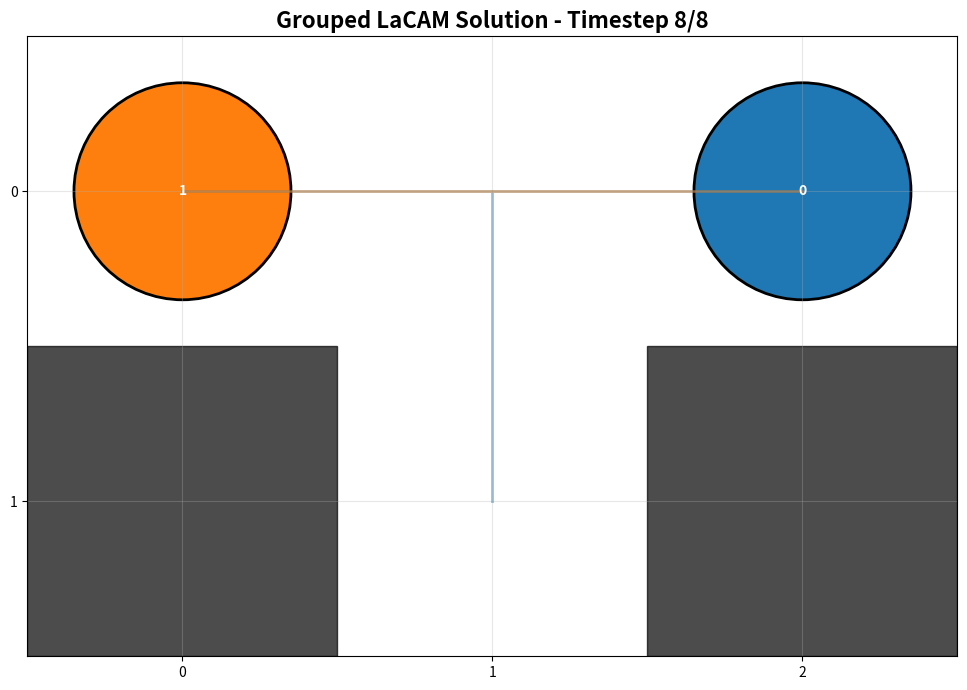
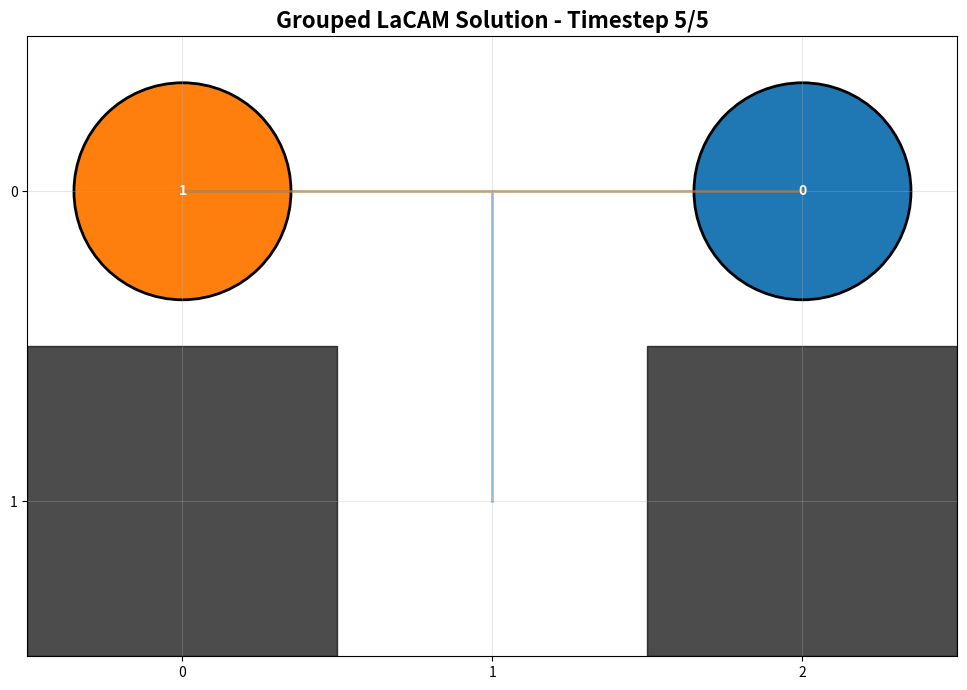

The script that saved these images, in order:
import numpy as np
from collections import deque, defaultdict
from typing import List, Tuple, Set, Dict, Optional
import time
import argparse
import matplotlib.pyplot as plt
import matplotlib.patches as patches
import matplotlib.animation as animation
import os

Vertex        = Tuple[int, int]
Configuration = Tuple[Vertex, ...]
AgentID       = int

class Graph:
    def __init__(self, grid_map: np.ndarray):
        self.grid_map           = grid_map
        self.height, self.width = grid_map.shape
        self.goal_distances: Dict[Vertex, Dict[Vertex, int]] = {}

    def neighbors(self, v: Vertex) -> List[Vertex]:
        row, col = v
        result = []
        for dr, dc in ((-1,0),(1,0),(0,-1),(0,1)):
            nr, nc = row+dr, col+dc
            if 0 <= nr < self.height and 0 <= nc < self.width and self.grid_map[nr, nc] == 0:
                result.append((nr, nc))
        return result

    def get_distance(self, start: Vertex, goal: Vertex) -> int:
        if start == goal:
            return 0
        if goal not in self.goal_distances:
            self._bfs_from(goal)
        return self.goal_distances[goal].get(start, float('inf'))

    def _bfs_from(self, goal: Vertex):
        dist = {goal: 0}
        q    = deque([goal])
        while q:
            cur = q.popleft()
            for nb in self.neighbors(cur):
                if nb not in dist:
                    dist[nb] = dist[cur] + 1
                    q.append(nb)
        self.goal_distances[goal] = dist


class GroupTracker:
    def __init__(self, num_agents: int):
        self.num_agents = num_agents
        self.parent = list(range(num_agents))
        self.rank = [0] * num_agents
        self.size = [1] * num_agents
        self.gid = [-1] * num_agents
        self.originalgid = [-1] * num_agents
    
    def find(self, i: int) -> int:
        if self.parent[i] != i:
            self.parent[i] = self.find(self.parent[i])
        return self.parent[i]
    
    def connect(self, k: int, j: int, gid: int):
        rootK = self.find(k)
        rootJ = self.find(j)
        
        if rootK == rootJ:
            return
        
        if self.rank[rootK] < self.rank[rootJ]:
            self.parent[rootK] = rootJ
            self.size[rootJ] += self.size[rootK]
            self.gid[rootJ] = gid
        elif self.rank[rootK] > self.rank[rootJ]:
            self.parent[rootJ] = rootK
            self.size[rootK] += self.size[rootJ]
            self.gid[rootK] = gid
        else:
            self.parent[rootJ] = rootK
            self.size[rootK] += self.size[rootJ]
            self.rank[rootK] += 1
            self.gid[rootK] = gid
    
    def populateGroupTracker(self, groups: List['Group']):
        for aGroup in groups:
            if len(aGroup.agents) == 0:
                continue
            
            root = min(aGroup.agents)
            self.gid[root] = aGroup.gid
            
            for agent in aGroup.agents:
                if agent != root:
                    self.connect(root, agent, aGroup.gid)
                self.originalgid[agent] = aGroup.gid
    
    def findGID(self, i: int) -> int:
        return self.gid[self.find(i)]
    
    def setGID(self, i: int, gid: int):
        self.gid[self.find(i)] = gid
    
    def getGroup(self, gid: int) -> Set[int]:
        groupOfAgents = set()
        for i in range(self.num_agents):
            if self.gid[self.find(i)] == gid:
                groupOfAgents.add(i)
        return groupOfAgents
    
    def getGroupedWith(self, group: 'Group') -> Set[int]:
        if len(group.agents) == 0:
            return set()
        gid = self.findGID(min(group.agents))
        return self.getGroup(gid)


class PIBT:
    def __init__(self, graph: Graph, goals: List[Vertex], verbose: bool = False):
        self.graph      = graph
        self.num_agents = len(goals)
        self.goals      = np.array(goals, dtype=np.int32)
        self.priorities = np.zeros(self.num_agents)
        self.verbose    = verbose

        self.current_locs     : np.ndarray
        self.next_locs        : np.ndarray
        self.occupied_current = np.full((graph.height, graph.width), -1, dtype=np.int32)
        self.occupied_next    = np.full((graph.height, graph.width), -1, dtype=np.int32)

        self.constrained_agents: Set[int] = set()
        self.group_tracker: Optional[GroupTracker] = None

    def plan_one_step(self, config: Configuration,
                      constraints: List[Tuple[AgentID, Vertex]],
                      group_tracker: Optional[GroupTracker] = None
                      ) -> Optional[Configuration]:
        
        self.group_tracker = group_tracker
        
        cdict = {aid: v for aid, v in constraints}
        self.constrained_agents = set(cdict.keys())

        self.current_locs = np.array(config, dtype=np.int32)
        self.next_locs    = np.full((self.num_agents, 2), -1, dtype=np.int32)

        for aid, vtx in cdict.items():
            self.next_locs[aid] = np.array(vtx, dtype=np.int32)

        self.occupied_current.fill(-1)
        self.occupied_next.fill(-1)
        for i in range(self.num_agents):
            r, c = self.current_locs[i]
            self.occupied_current[r, c] = i
        for i in range(self.num_agents):
            if self.next_locs[i, 0] != -1:
                r, c = self.next_locs[i]
                self.occupied_next[r, c] = i

        for i in range(self.num_agents):
            if not np.array_equal(self.current_locs[i], self.goals[i]):
                self.priorities[i] += 1
            else:
                self.priorities[i] = i * 0.001

        order = np.argsort(-self.priorities)

        for aid in order:
            aid = int(aid)
            if aid in self.constrained_agents:
                continue
            if self.next_locs[aid, 0] == -1:
                self._pibt_recursive(aid, None)

        locs = [(int(self.next_locs[i][0]), int(self.next_locs[i][1]))
                for i in range(self.num_agents)]

        for aid, req in cdict.items():
            if locs[aid] != req:
                return None
        if len(set(locs)) != self.num_agents:
            return None
        for i in range(self.num_agents):
            for j in range(i+1, self.num_agents):
                ci = (int(self.current_locs[i][0]), int(self.current_locs[i][1]))
                cj = (int(self.current_locs[j][0]), int(self.current_locs[j][1]))
                ni, nj = locs[i], locs[j]
                if ci == nj and cj == ni:
                    print(f"⚠️ SWAP DETECTED: Agent {i} and {j} - REJECTING config")
                    return None

        return tuple((int(r), int(c)) for r, c in locs)

    def _pibt_recursive(self, agent_id: AgentID,
                        blocked_by: Optional[AgentID]) -> bool:
        
        if agent_id in self.constrained_agents:
            return True

        cur  = tuple(self.current_locs[agent_id])
        goal = tuple(self.goals[agent_id])

        cands = self.graph.neighbors(cur) + [cur]
        cands.sort(key=lambda v: (
            self.graph.get_distance(v, goal),
            self.occupied_current[v[0], v[1]] != -1
        ))

        for cand in cands:
            # Vertex conflict
            if self.occupied_next[cand[0], cand[1]] != -1:
                occupant = int(self.occupied_next[cand[0], cand[1]])
                if self.group_tracker is not None:
                    gid = self.group_tracker.findGID(agent_id)
                    self.group_tracker.connect(agent_id, occupant, gid)
                continue
            
            # Edge conflict
            if blocked_by is not None:
                if tuple(self.current_locs[blocked_by]) == cand:
                    if self.group_tracker is not None:
                        gid = self.group_tracker.findGID(agent_id)
                        self.group_tracker.connect(agent_id, blocked_by, gid)
                    continue

            self.next_locs[agent_id] = np.array(cand, dtype=np.int32)
            self.occupied_next[cand[0], cand[1]] = agent_id

            occupant = int(self.occupied_current[cand[0], cand[1]])
            if (occupant != -1 and
                occupant != agent_id and
                self.next_locs[occupant, 0] == -1 and
                occupant not in self.constrained_agents):

                if not self._pibt_recursive(occupant, agent_id):
                    self.next_locs[agent_id] = np.array([-1, -1], dtype=np.int32)
                    self.occupied_next[cand[0], cand[1]] = -1
                    
                    if self.group_tracker is not None:
                        gid = self.group_tracker.findGID(agent_id)
                        self.group_tracker.connect(agent_id, occupant, gid)
                    
                    continue

            return True

        self.next_locs[agent_id] = self.current_locs[agent_id].copy()
        self.occupied_next[cur[0], cur[1]] = agent_id
        return False


class Group:
    
    _next_gid = 0
    
    def __init__(self, agents: Set[AgentID], positions: Configuration, 
                 graph: Graph, agent_order: List[AgentID]):
        self.agents = frozenset(agents)
        self.positions = tuple(positions[a] for a in sorted(agents))
        self.graph = graph
        self.gid = Group._next_gid
        Group._next_gid += 1
        
        self.constraints: deque = deque()
        self.avoidSuccessors: Set[Configuration] = set([self.positions])
        self.retryConstraint = True
        self.tryFirstParent = False
        self.parents: List[Tuple[int, Configuration]] = []
        self.parentsTraversed: Set[int] = set()
        
        self.order = [a for a in agent_order if a in agents]
        self._using_parent = False 
        self._initialize_constraints()
    
    def _initialize_constraints(self):
        if not self.order:
            return
        
        aid = self.order[0]
        agent_list = sorted(self.agents)
        if aid not in agent_list:
            return
        
        pos = self.positions[agent_list.index(aid)]
        neighbors = self.graph.neighbors(pos) + [pos]
        for nb in neighbors:
            self.constraints.append(ConstraintNode(None, aid, nb))
    
    def getNextConstraints(self) -> Optional[List[Tuple[AgentID, Vertex]]]:
        if not self.retryConstraint:
            self.updateConstraints()
        
        if self.constraints:
            return self.constraints[0].get_constraints()
        
        if self.parents:
            self._using_parent = True
            return self._convertToConstraints(self.parents[-1])
        
        return None
    
    def _convertToConstraints(self, parent: Tuple[int, Configuration]) -> List[Tuple[AgentID, Vertex]]:
        timestep, config = parent
        constraints = []
        for aid in self.agents:
            constraints.append((aid, config[aid]))
        return constraints
    
    def updateConstraints(self):
        if self.constraints:
            prevConstraint = self.constraints.popleft()
            new_constraints = self._createMore(prevConstraint)
            self.constraints.extend(new_constraints)
        elif self.parents:
            if self.tryFirstParent:
                self.tryFirstParent = False
            else:
                self.parents.pop()
    
    def _createMore(self, node: 'ConstraintNode') -> List['ConstraintNode']:
        depth = node.depth()
        
        if depth >= len(self.order):
            return []
        
        aid = self.order[depth]
        agent_list = sorted(self.agents)
        if aid not in agent_list:
            return []
        
        pos = self.positions[agent_list.index(aid)]
        neighbors = self.graph.neighbors(pos) + [pos]
        
        children = []
        for nb in neighbors:
            children.append(ConstraintNode(node, aid, nb))
        
        return children
    
    def addParent(self, config: Configuration, timestep: int):
        if timestep not in self.parentsTraversed:
            self.parents.append((timestep, config))
            group_positions = tuple(config[a] for a in sorted(self.agents))
            self.avoidSuccessors.add(group_positions)
    
    def backtrackedEdge(self, config: Configuration, timestep: int):
        self.parentsTraversed.add(timestep)
    
    def constraintsNotDone(self) -> bool:
        return len(self.constraints) > 0 or len(self.parents) > 0


class ConstraintNode:
    __slots__ = ('parent', 'who', 'where')

    def __init__(self, parent: Optional['ConstraintNode'],
                 who:    Optional[AgentID],
                 where:  Optional[Vertex]):
        self.parent = parent
        self.who    = who
        self.where  = where

    def depth(self) -> int:
        d, cur = 0, self.parent
        while cur is not None:
            d  += 1
            cur = cur.parent
        return d

    def get_constraints(self) -> List[Tuple[AgentID, Vertex]]:
        out, cur = [], self
        while cur is not None and cur.who is not None:
            out.append((cur.who, cur.where))
            cur = cur.parent
        return out


class GroupDatabase:
    
    def __init__(self):
        self.groups: Dict[Tuple[frozenset, tuple], Group] = {}
        self.creation_log: List[Dict] = []
    
    def getOrCreate(self, agents: Set[AgentID], config: Configuration,
                    graph: Graph, agent_order: List[AgentID]) -> Group:
        positions = tuple(config[a] for a in sorted(agents))
        key = (frozenset(agents), positions)
        
        if key not in self.groups:
            group = Group(agents, config, graph, agent_order)
            self.groups[key] = group
            self.creation_log.append({
                'agents': set(agents),
                'positions': set(positions),
                'created_at': len(self.creation_log)
            })
        
        return self.groups[key]
    
    def findApplicableGroups(self, config: Configuration) -> List[Group]:
        applicable = []
        
        for (agents, positions), group in self.groups.items():
            config_positions = tuple(config[a] for a in sorted(agents))
            
            if config_positions == positions:
                applicable.append(group)
        
        return applicable


class HighLevelNode:
    def __init__(self, config: Configuration, global_order: List[AgentID],
                 parent: Optional['HighLevelNode'],
                 graph: Graph, num_agents: int, timestep: int):
        self.config = config
        self.parent = parent
        self.graph = graph
        self.num_agents = num_agents
        self.global_order = global_order
        self.timestep = timestep
        
        self.global_tree: deque = deque()
        self.global_tree.append(ConstraintNode(None, None, None))
        
        self.path_from_root: List[Configuration] = []
        if parent is not None:
            self.path_from_root = parent.path_from_root + [parent.config]
        else:
            self.path_from_root = []

    def global_tree_exhausted(self) -> bool:
        return len(self.global_tree) == 0

    def pop_global_constraint(self) -> Optional[List[Tuple[AgentID, Vertex]]]:
        while self.global_tree:
            node = self.global_tree.popleft()
            if node.depth() < self.num_agents:
                idx = node.depth()
                aid = self.global_order[idx]
                vtx = self.config[aid]
                nbs = self.graph.neighbors(vtx) + [vtx]
                for nb in nbs:
                    self.global_tree.append(ConstraintNode(node, aid, nb))
                continue
            return node.get_constraints()
        return None


class GroupedLaCAM:
    def __init__(self, graph: Graph, starts: List[Vertex], goals: List[Vertex],
                 verbose: bool = True):
        self.graph = graph
        self.starts = tuple(starts)
        self.goals = tuple(goals)
        self.num_agents = len(starts)
        self.verbose = verbose
        self.pibt = PIBT(graph, goals, verbose=verbose)
        
        self.group_db = GroupDatabase()
        self.visited_configs: Set[Configuration] = set()
        
        self.timestep_log: List[Dict] = []
        self.all_explored_configs: List[Configuration] = []

    def solve(self, node_limit: int = 500_000,
              time_limit: float = 60.0) -> Optional[List[List[Vertex]]]:

        t0 = time.time()
        open_list: List[HighLevelNode] = []
        explored: Dict[Configuration, HighLevelNode] = {}

        init_order = self._get_initial_order()
        init_node = HighLevelNode(self.starts, init_order, None,
                                   self.graph, self.num_agents, timestep=0)
        open_list.append(init_node)
        explored[self.starts] = init_node
        nodes_gen, nodes_exp = 1, 0

        self.all_explored_configs.append(self.starts)

        while open_list:
            if time.time() - t0 > time_limit:
                if self.verbose:
                    print(f"Timeout ({time_limit}s). exp={nodes_exp} gen={nodes_gen}")
                return None
            if nodes_gen >= node_limit:
                if self.verbose:
                    print(f"Node limit. exp={nodes_exp} gen={nodes_gen}")
                return None

            node = open_list[-1]

            if node.config == self.goals:
                if self.verbose:
                    print(f"✓ Found! exp={nodes_exp} gen={nodes_gen}")
                    
                    messy_paths = self._configs_to_paths(self.all_explored_configs)
                    if messy_paths:
                        print(f"\n{'='*70}")
                        print("MESSY SEARCH PATH (all explored configs):")
                        print(f"{'='*70}")
                        for i, p in enumerate(messy_paths):
                            print(f"  Agent {i}: {p}")
                        print(f"Messy path length: {len(messy_paths[0])} timesteps")
                    
                    self._print_summary()
                
                clean_solution = self._backtrack(node)

                if self.verbose:
                    print(f"\n{'='*70}")
                    print("VALIDATING SOLUTION:")
                    print(f"{'='*70}")
                    is_valid = self.validate_solution(clean_solution)
                    if not is_valid:
                        print("WARNING: Solution has conflicts!")
                
                os.makedirs('data/logs', exist_ok=True)
                
                if messy_paths:
                    animate_mapf_solution(
                        self.graph.grid_map, messy_paths, 
                        list(self.starts), list(self.goals),
                        save_path='data/logs/search_messy.gif'
                    )
                
                animate_mapf_solution(
                    self.graph.grid_map, clean_solution,
                    list(self.starts), list(self.goals),
                    save_path='data/logs/solution_clean.gif'
                )
                
                return clean_solution

            if node.global_tree_exhausted():
                open_list.pop()
                continue

            nodes_exp += 1

            global_con = node.pop_global_constraint()
            if global_con is None:
                open_list.pop()
                continue

            new_config = self._get_next_config(node, global_con)
            if new_config is None:
                continue
            
            if new_config is not None:
                self.all_explored_configs.append(new_config)

            if new_config in explored:
                existing = explored[new_config]
                if existing not in open_list:
                    open_list.append(existing)
                continue

            new_order = self._get_order(new_config)
            new_node = HighLevelNode(new_config, new_order, node,
                                      self.graph, self.num_agents, 
                                      timestep=node.timestep + 1)
            open_list.append(new_node)
            explored[new_config] = new_node
            nodes_gen += 1

            if self.verbose and nodes_gen % 1000 == 0:
                print(f"  … {nodes_gen} nodes")

        if self.verbose:
            print(f"Open empty. exp={nodes_exp}")
        return None

    def _get_next_config(self, node: HighLevelNode,
                         global_con: List[Tuple[AgentID, Vertex]]
                         ) -> Optional[Configuration]:
        
        config_repeated = node.config in self.visited_configs
        
        timestep_info = {
            'timestep': node.timestep,
            'config': node.config,
            'repeated': config_repeated,
            'groups_detected': [],
            'applicable_groups': [],
            'parents_added': []
        }
        
        if not config_repeated:
            # FIRST VISIT: Run PIBT without constraints, detect groups
            self.visited_configs.add(node.config)

            if self.verbose:
                print(f"\n[T{node.timestep}] First visit - running PIBT")

            GT = GroupTracker(self.num_agents)
            for i in range(self.num_agents):
                GT.gid[i] = i

            config = self.pibt.plan_one_step(node.config, [], GT)

            if config is None:
                return None
            
            groups_detected = self._extract_groups_from_gt(GT, node.config)

            for agents in groups_detected:
                self.group_db.getOrCreate(agents, node.config, self.graph, node.global_order)
                timestep_info['groups_detected'].append(sorted(agents))

            if self.verbose and groups_detected:
                print(f"  Detected {len(groups_detected)} groups: {[sorted(g) for g in groups_detected]}")
            
            self.timestep_log.append(timestep_info)
            return config
        
        else:
            # REVISIT: Apply LaCAM + Group Constraints
            if self.verbose:
                print(f"\n[T{node.timestep}] LOOP DETECTED - applying group constraints")
            
            LaCAMConstraints = global_con
            Groups = self.group_db.findApplicableGroups(node.config)
            
            if self.verbose:
                print(f"  Found {len(Groups)} applicable groups")
            
            for group in Groups:
                timestep_info['applicable_groups'].append(sorted(group.agents))

                if node.parent is not None:
                    group.addParent(node.parent.config, node.parent.timestep)
                    timestep_info['parents_added'].append({
                        'group': sorted(group.agents),
                        'parent_timestep': node.parent.timestep
                    })
            
            groupQueue: deque = deque(Groups)
            GT = GroupTracker(self.num_agents)
            GT.populateGroupTracker(Groups)
            
            # Build partial config as we go
            partial_config = list(node.config)
            
            while groupQueue:
                group = groupQueue.popleft()
                
                if self.verbose:
                    print(f"  Planning group {sorted(group.agents)}")
                
                # Plan group and update partial_config directly
                # success = self._plan_group_incremental(
                    # group, tuple(partial_config), GT, LaCAMConstraints, partial_config
                # )

                success = self._plan_group_incremental(
                    group, node.config, GT, LaCAMConstraints, partial_config
                )
                
                if not success:
                    if self.verbose:
                        print(f"  Group {sorted(group.agents)} planning failed")
                    return None
                
                if hasattr(group, '_using_parent') and group._using_parent:
                    timestep_info.setdefault('backtracking_used', []).append(sorted(group.agents))
                    group._using_parent = False
            
            if self.verbose:
                print(f"  All groups planned successfully")
            
            self.timestep_log.append(timestep_info)
            return tuple(partial_config)
        
    def _extract_groups_from_gt(self, GT: GroupTracker, config: Configuration) -> List[Set[int]]:
        groups = []
        visited = set()
        
        for i in range(self.num_agents):
            if i in visited:
                continue
            
            root = GT.find(i)
            component = set()
            
            for j in range(self.num_agents):
                if GT.find(j) == root:
                    component.add(j)
                    visited.add(j)
            
            if len(component) > 1:
                groups.append(component)
        
        return groups

    def _plan_group_incremental(self, group: Group, current_config: Configuration,
                                GT: GroupTracker, LaCAMConstraints: List[Tuple[AgentID, Vertex]],
                                partial_config: List[Vertex]) -> bool:
        
        lacam_dict = {aid: v for aid, v in LaCAMConstraints}
        
        while group.constraintsNotDone():
            # Algorithm line 2: Set group's part of config to Null
            for aid in group.agents:
                partial_config[aid] = None
            
            constraints = group.getNextConstraints()
            
            if constraints is None:
                if self.verbose:
                    print(f"    No more constraints for group")
                break
            
            conflict = any(
                aid in lacam_dict and lacam_dict[aid] != v
                for aid, v in constraints
            )
            
            if conflict:
                if self.verbose:
                    print(f"    Conflict with LaCAM - using LaCAM constraints")
                merged_constraints = list(LaCAMConstraints)
                # for aid in group.agents:
                    # if aid in lacam_dict:
                        # partial_config[aid] = lacam_dict[aid]
                # return True
            
            else:
                merged_constraints = list(LaCAMConstraints) + [
                (aid, v) for aid, v in constraints 
                if aid not in lacam_dict
            ]
            
            base_config = tuple(
                partial_config[i] if partial_config[i] is not None else current_config[i]
                for i in range(self.num_agents)
            )
            
            success_config = self.pibt.plan_one_step(base_config, merged_constraints, GT)
            
            if success_config is not None:
                for aid in group.agents:
                    partial_config[aid] = success_config[aid]
                
                group.retryConstraint = False
                if self.verbose:
                    print(f"    Group planned successfully")
                return True
            
            if self.verbose:
                print(f"    Constraints failed, trying next")
            group.updateConstraints()
        
        if self.verbose:
            print(f"    Group constraints exhausted")
        return False

    def _get_initial_order(self) -> List[AgentID]:
        dists = [self.graph.get_distance(self.starts[i], self.goals[i])
                 for i in range(self.num_agents)]
        return list(np.argsort(dists)[::-1])

    def _get_order(self, config: Configuration) -> List[AgentID]:
        not_goal, at_goal = [], []
        for i in range(self.num_agents):
            (at_goal if config[i] == self.goals[i] else not_goal).append(i)
        return not_goal + at_goal

    def _backtrack(self, goal_node: HighLevelNode) -> List[List[Vertex]]:
        configs: List[Configuration] = []
        cur = goal_node
        while cur is not None:
            configs.append(cur.config)
            cur = cur.parent
        configs.reverse()
        paths = [[] for _ in range(self.num_agents)]
        for cfg in configs:
            for aid in range(self.num_agents):
                vtx = cfg[aid]
                paths[aid].append((int(vtx[0]), int(vtx[1])))
        return paths
    
    def _configs_to_paths(self, configs: List[Configuration]) -> List[List[Vertex]]:
        if not configs:
            return None
        
        paths = [[] for _ in range(self.num_agents)]
        for cfg in configs:
            for aid in range(self.num_agents):
                vtx = cfg[aid]
                paths[aid].append((int(vtx[0]), int(vtx[1])))
        return paths
    
    def validate_solution(self, solution: List[List[Vertex]]) -> bool:
        for t in range(len(solution[0]) - 1):
            positions_t = [solution[a][t] for a in range(self.num_agents)]
            positions_next = [solution[a][t+1] for a in range(self.num_agents)]
            
            # Check vertex conflicts
            if len(set(positions_next)) != self.num_agents:
                position_counts = {}
                for i, pos in enumerate(positions_next):
                    if pos not in position_counts:
                        position_counts[pos] = []
                    position_counts[pos].append(i)
                for pos, agents in position_counts.items():
                    if len(agents) > 1:
                        print(f"Vertex conflict at t={t+1}: Agents {agents} at {pos}")
                return False
            
            # Check swap conflicts
            for i in range(self.num_agents):
                for j in range(i+1, self.num_agents):
                    if positions_t[i] == positions_next[j] and positions_t[j] == positions_next[i]:
                        print(f"Swap conflict at t={t}: Agents {i} and {j}")
                        return False
        
        print("✅ Solution is valid - no conflicts!")
        return True

    def _print_summary(self):
        print("\n" + "="*100)
        print("SEARCH SUMMARY")
        print("="*100)
        
        self._print_database_table()
        self._print_timestep_table()
        self._print_parent_tracking_table()
        self._print_statistics_table()
    
    def _print_database_table(self):
        print("\n" + "="*100)
        print("TABLE 1: GROUP DATABASE")
        print("="*100)
        
        if not self.group_db.creation_log:
            print("No groups stored in database.")
            return
        
        print(f"{'Group ID':<10} {'Agents':<20} {'Positions':<60}")
        print("-" * 100)
        
        for i, entry in enumerate(self.group_db.creation_log, 1):
            agents_str = str(sorted(entry['agents']))
            positions_str = str(sorted(entry['positions']))
            if len(positions_str) > 58:
                positions_str = positions_str[:55] + "..."
            print(f"{i:<10} {agents_str:<20} {positions_str:<60}")
        
        print("="*100)
    
    def _print_timestep_table(self):
        print("\n" + "="*120)
        print("TABLE 2: TIMESTEP LOG")
        print("="*120)
        
        if not self.timestep_log:
            print("No timestep log available.")
            return
        
        print(f"{'T':<4} {'Repeated':<10} {'Groups Detected':<20} {'Applicable Groups':<20} {'Parents Added':<30}")
        print("-" * 120)
        
        for entry in self.timestep_log:
            t = entry['timestep']
            repeated = "YES" if entry['repeated'] else "NO"
            groups_detected = str(entry.get('groups_detected', []))
            if len(groups_detected) > 18:
                groups_detected = groups_detected[:15] + "..."
            applicable = str(entry.get('applicable_groups', []))
            if len(applicable) > 18:
                applicable = applicable[:15] + "..."
            
            parents_added = entry.get('parents_added', [])
            if parents_added:
                parent_str = f"{len(parents_added)} groups"
            else:
                parent_str = "-"
            
            print(f"{t:<4} {repeated:<10} {groups_detected:<20} {applicable:<20} {parent_str:<30}")
        
        print("="*120)
    
    def _print_parent_tracking_table(self):
        print("\n" + "="*120)
        print("TABLE 3: PARENT TRACKING & BACKTRACKING")
        print("="*120)
        
        parent_added_events = []
        backtrack_used_events = []
        
        for entry in self.timestep_log:
            for parent_info in entry.get('parents_added', []):
                parent_added_events.append({
                    'timestep': entry['timestep'],
                    'group': parent_info['group'],
                    'parent_timestep': parent_info['parent_timestep']
                })
            
            for group in entry.get('backtracking_used', []):
                backtrack_used_events.append({
                    'timestep': entry['timestep'],
                    'group': group
                })
        
        if not parent_added_events and not backtrack_used_events:
            print("No parent tracking events (groups never needed backtracking).")
            print("="*120)
            return
        
        if parent_added_events:
            print("\nParents Added (for potential backtracking):")
            print(f"{'Timestep':<10} {'Group':<20} {'Parent From T':<20}")
            print("-" * 60)
            for event in parent_added_events:
                print(f"{event['timestep']:<10} {str(event['group']):<20} {event['parent_timestep']:<20}")
        
        if backtrack_used_events:
            print("\n" + "="*60)
            print("Backtracking Actually Used:")
            print(f"{'Timestep':<10} {'Group':<20}")
            print("-" * 60)
            for event in backtrack_used_events:
                print(f"{event['timestep']:<10} {str(event['group']):<20}")
        else:
            print("\n" + "="*60)
            print("Backtracking Never Used (constraint tree was sufficient)")
        
        print("="*120)
    
    def _print_statistics_table(self):
        print("\n" + "="*100)
        print("TABLE 4: SUMMARY STATISTICS")
        print("="*100)
        
        total_timesteps = len(self.timestep_log)
        total_loops = sum(1 for e in self.timestep_log if e['repeated'])
        total_groups_detected = len(self.group_db.creation_log)
        
        print(f"{'Metric':<40} {'Value':<20}")
        print("-" * 100)
        
        stats = [
            ("Total timesteps processed", total_timesteps),
            ("Loops detected (config repeated)", total_loops),
            ("Unique groups stored in database", total_groups_detected),
        ]
        
        for metric, value in stats:
            print(f"{metric:<40} {value:<20}")
        
        print("="*100)


def animate_mapf_solution(grid_map: np.ndarray, solution: List[List[Vertex]], 
                         starts: List[Vertex], goals: List[Vertex],
                         save_path: str = 'mapf_solution.gif'):
    
    if not solution:
        print("No solution to animate")
        return
    
    timesteps = len(solution[0])
    num_agents = len(solution)
    height, width = grid_map.shape
    
    colors = plt.cm.tab10(range(num_agents))
    
    fig, ax = plt.subplots(figsize=(12, 12))
    
    def update(frame):
        ax.clear()
        ax.set_xlim(-0.5, width - 0.5)
        ax.set_ylim(-0.5, height - 0.5)
        ax.set_aspect('equal')
        ax.invert_yaxis()
        ax.set_xticks(range(width))
        ax.set_yticks(range(height))
        ax.grid(True, alpha=0.3)
        ax.set_title(f"Grouped LaCAM Solution - Timestep {frame}/{timesteps-1}", 
                    fontsize=16, fontweight='bold')
        
        for i in range(height):
            for j in range(width):
                if grid_map[i, j] == 1:
                    ax.add_patch(plt.Rectangle((j-0.5, i-0.5), 1, 1, 
                                              color='black', alpha=0.7))
        
        for agent_id, goal in enumerate(goals):
            gr, gc = goal
            ax.add_patch(patches.Circle((gc, gr), 0.25, 
                                       facecolor=colors[agent_id], alpha=0.2, 
                                       edgecolor=colors[agent_id], linewidth=2, linestyle='--'))
        
        for agent_id in range(num_agents):
            if frame > 0:
                path = solution[agent_id][:frame+1]
                rows = [p[0] for p in path]
                cols = [p[1] for p in path]
                ax.plot(cols, rows, '-', color=colors[agent_id], alpha=0.4, linewidth=2)
        
        for agent_id in range(num_agents):
            r, c = solution[agent_id][frame]
            ax.add_patch(patches.Circle((c, r), 0.35,
                                       facecolor=colors[agent_id], 
                                       edgecolor='black', linewidth=2))
            ax.text(c, r, str(agent_id), ha='center', va='center', 
                   fontsize=10, color='white', fontweight='bold')
        
        return []
    
    anim = animation.FuncAnimation(fig, update, frames=timesteps, 
                                  interval=500, repeat=True, blit=False)
    
    anim.save(save_path, writer='pillow', fps=2)
    plt.close()
    
    print(f"Animation saved to {save_path}")


def calculate_costs(solution, goals):
    if not solution:
        return float('inf'), float('inf')
    soc = sum(
        sum(1 for t in range(len(solution[a])) if solution[a][t] != goals[a])
        for a in range(len(solution))
    )
    return soc, len(solution[0]) - 1


def _print_map(grid, starts, goals):
    for r in range(grid.shape[0]):
        print("    " + "".join("# " if grid[r,c] else ". " for c in range(grid.shape[1])))
    for i, (s, g) in enumerate(zip(starts, goals)):
        print(f"    Agent {i}: {s} → {g}")


def test_corridor_swap():
    print("\n" + "="*70)
    print("TEST: Corridor Swap (2 agents)")
    print("="*70)
    grid   = np.array([[0,0,0],[1,0,1]], dtype=int)
    graph  = Graph(grid)
    starts = [(0,0),(0,2)]
    goals  = [(0,2),(0,0)]
    _print_map(grid, starts, goals)

    sol = GroupedLaCAM(graph, starts, goals, verbose=True).solve(time_limit=10.0)
    if sol:
        soc, ms = calculate_costs(sol, goals)
        print(f"\n{'='*70}")
        print("CLEAN SOLUTION PATH:")
        print(f"{'='*70}")
        print(f"SOC={soc}  Makespan={ms}")
        for i, p in enumerate(sol): 
            print(f"  Agent {i}: {p}")
        
        print(f"\nSaved: data/logs/search_messy.gif (all explored)")
        print(f"Saved: data/logs/solution_clean.gif (final solution)")
    else:
        print("\nFAILED")
    return sol is not None


def test_open_swap():
    print("\n" + "="*70)
    print("TEST: Open Swap (2 agents, 3×3)")
    print("="*70)
    grid   = np.zeros((3,3), dtype=int)
    graph  = Graph(grid)
    starts = [(0,0),(0,2)]
    goals  = [(0,2),(0,0)]
    _print_map(grid, starts, goals)

    sol = GroupedLaCAM(graph, starts, goals, verbose=True).solve(time_limit=10.0)
    if sol:
        soc, ms = calculate_costs(sol, goals)
        print(f"\n{'='*70}")
        print("CLEAN SOLUTION PATH:")
        print(f"{'='*70}")
        print(f"SOC={soc}  Makespan={ms}")
        for i, p in enumerate(sol): 
            print(f"  Agent {i}: {p}")
        
        print(f"\nSaved: data/logs/search_messy.gif (all explored)")
        print(f"Saved: data/logs/solution_clean.gif (final solution)")
    else:
        print("\nFAILED")
    return sol is not None


def test_two_pairs():
    print("\n" + "="*70)
    print("TEST: Two Pairs (4 agents, 5×5)")
    print("="*70)
    grid   = np.zeros((5,5), dtype=int)
    graph  = Graph(grid)
    starts = [(0,0),(0,4),(4,0),(4,4)]
    goals  = [(0,4),(0,0),(4,4),(4,0)]
    _print_map(grid, starts, goals)

    sol = GroupedLaCAM(graph, starts, goals, verbose=True).solve(time_limit=60.0)
    if sol:
        soc, ms = calculate_costs(sol, goals)
        print(f"\n{'='*70}")
        print("CLEAN SOLUTION PATH:")
        print(f"{'='*70}")
        print(f"SOC={soc}  Makespan={ms}")
        for i, p in enumerate(sol): 
            print(f"  Agent {i}: {p}")
        
        print(f"\nSaved: data/logs/search_messy.gif (all explored)")
        print(f"Saved: data/logs/solution_clean.gif (final solution)")
    else:
        print("\nFAILED")
    return sol is not None

def test_four_by_seven_swap():
    print("\n" + "="*70)
    print("TEST: 4x7 Grid with 3 Swapping Pairs (6 agents)")
    print("="*70)
    
    grid = np.zeros((4, 7), dtype=int)
    
    # Left column obstacles (col 0, rows 1-3)
    grid[1, 0] = 1
    grid[2, 0] = 1
    grid[3, 0] = 1
    
    # Column 2 obstacles (rows 1-3)
    grid[1, 2] = 1
    grid[2, 2] = 1
    grid[3, 2] = 1
    
    # Column 4 obstacles (rows 1-3)
    grid[1, 4] = 1
    grid[2, 4] = 1
    grid[3, 4] = 1
    
    # Right column obstacles (col 6, rows 1-3)
    grid[1, 6] = 1
    grid[2, 6] = 1
    grid[3, 6] = 1
    
    graph = Graph(grid)
    
    starts = [
        (1, 1),  # Agent 1
        (2, 1),  # Agent 2
        (1, 3),  # Agent 3
        (2, 3),  # Agent 4
        (1, 5),  # Agent 5
        (2, 5)   # Agent 6
    ]
    
    goals = [
        (2, 1),  # Agent 1 → down
        (1, 1),  # Agent 2 → up
        (2, 3),  # Agent 3 → down
        (1, 3),  # Agent 4 → up
        (2, 5),  # Agent 5 → down
        (1, 5)   # Agent 6 → up
    ]
    
    _print_map(grid, starts, goals)
    
    sol = GroupedLaCAM(graph, starts, goals, verbose=True).solve(time_limit=60.0)
    if sol:
        soc, ms = calculate_costs(sol, goals)
        print(f"\n{'='*70}")
        print("CLEAN SOLUTION PATH:")
        print(f"{'='*70}")
        print(f"SOC={soc}  Makespan={ms}")
        for i, p in enumerate(sol): 
            print(f"  Agent {i}: {p}")
        
        print(f"\nSaved: data/logs/search_messy.gif (all explored)")
        print(f"Saved: data/logs/solution_clean.gif (final solution)")
    else:
        print("\nFAILED")
    return sol is not None

if __name__ == "__main__":
    parser = argparse.ArgumentParser(description="Grouped LaCAM (Fully Algorithm-Compliant)")
    parser.add_argument('--test', choices=['corridor','open','pairs','four_seven','all'],
                        default='corridor')
    args = parser.parse_args()

    print("\n" + "="*70)
    print("GROUPED LaCAM — FULLY ALGORITHM-COMPLIANT IMPLEMENTATION")
    print("="*70)

    results = {}
    if args.test in ('corridor','all'): results['corridor'] = test_corridor_swap()
    if args.test in ('open',   'all'):  results['open']     = test_open_swap()
    if args.test in ('pairs',  'all'):  results['pairs']    = test_two_pairs()
    if args.test in ('four_seven','all'): results['four_seven'] = test_four_by_seven_swap()

    print("\n" + "="*70)
    print("RESULTS")
    for name, ok in results.items():
        print(f"  {name:12s} {'✓ PASS' if ok else 'FAIL'}")
    print("="*70)
